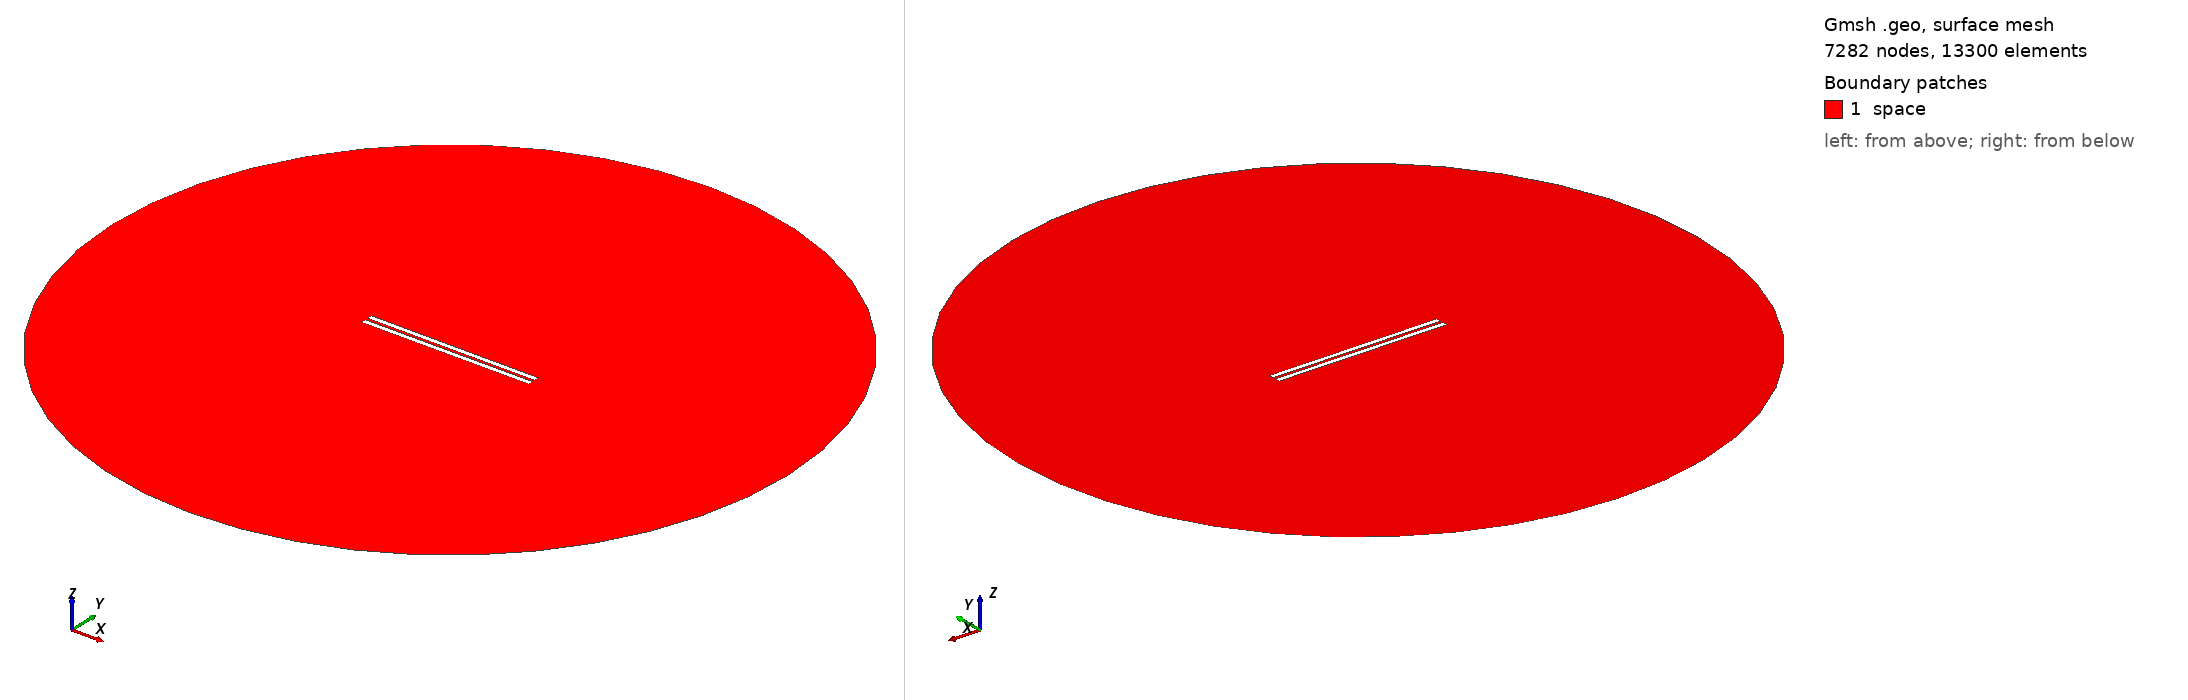

Gmsh geometry script, surface-meshed: 7282 nodes, 13300 surface elements. Boundary patches (legend numbers): 1 space. Left view from above one corner, right view from below the opposite corner. Legend entries are the model's physical surfaces. The drawing asked Gmsh for element sizes between 1% and 20% of the model's largest extent; the script's own settings can give other sizes.

=== 726.geo (drawn) ===
// Set the geometry kernel
SetFactory("OpenCASCADE");

//---------------------------------------
// Rectangles
//---------------------------------------

// Rectangle 1 (top)
Point(1) = {-49.51111111111111, 0.8611111111111112, 0, 1.0};
Point(2) = {49.51111111111111, 0.8611111111111112, 0, 1.0};
Point(3) = {49.51111111111111, 3.883333333333333, 0, 1.0};
Point(4) = {-49.51111111111111, 3.883333333333333, 0, 1.0};

Line(1) = {1, 2};
Line(2) = {2, 3};
Line(3) = {3, 4};
Line(4) = {4, 1};

Line Loop(1) = {1, 2, 3, 4};
Plane Surface(1) = {1};

Rotate { {0, 0, 1}, {0,  0.8611111111111112,  0}, -0.002 } {
  Surface{1};
}

// Rectangle 2 (bottom)
Point(5) = {-49.51111111111111, -0.8611111111111112, 0, 1.0};
Point(6) = {49.51111111111111, -0.8611111111111112, 0, 1.0};
Point(7) = {49.51111111111111, -3.883333333333333, 0, 1.0};
Point(8) = {-49.51111111111111, -3.883333333333333, 0, 1.0};

Line(5) = {5, 6};
Line(6) = {6, 7};
Line(7) = {7, 8};
Line(8) = {8, 5};

Line Loop(2) = {5, 6, 7, 8};
Plane Surface(2) = {2}; 


//---------------------------------------
// Circle
//---------------------------------------

// Define points
Point(9) = {0, 0, 0};        // Center
Point(10) = {200, 0, 0};     // Start point
Point(11) = {0, 200, 0};     // 90 degrees
Point(12) = {-200, 0, 0};    // 180 degrees
Point(13) = {0, -200, 0};    // 270 degrees

// Define circle arcs (each needs start, center, end)
Circle(9) = {10, 9, 11};
Circle(10) = {11, 9, 12};
Circle(11) = {12, 9, 13};
Circle(12) = {13, 9, 10};

// Define curve loop and surface if needed
Curve Loop(3) = {9, 10, 11, 12};
Surface(3) = {3};

//---------------------------------------
// Define Physical Groups
//---------------------------------------                

//--- Physical Curves
// Physical groups for boundaries
Physical Line("force_segment", 10) = {1};
Physical Line("upper_plate", 11) = {2, 3, 4};
Physical Line("lower_plate", 12) = {5, 6, 7, 8};
Physical Line("boundary", 20) = {9, 10, 11, 12};

// Subtract Rectangles from Circle
BooleanDifference{ Surface{3}; Delete; }{ Surface{1}; Surface{2}; Delete; }
//--- Physical Surfaces
Physical Surface("space", 30) = {3};


//---------------------------------------
// Fine mesh near the plates
//--------------------------------------- 

// Define a distance field for mesh refinement
Field[1] = Distance;
Field[1].CurvesList = {1, 2, 3, 4, 5, 6, 7, 8};  // Rectangle curves
Field[1].NumPointsPerCurve = 200;

c = 0.3;
// Define threshold field to control mesh size based on distance to attractor
Field[2] = Threshold;
Field[2].IField = 1;
Field[2].LcMin = c; // Minimum element size near the attractor
Field[2].LcMax = 100*c;  // Maximum element size away from the attractor
Field[2].DistMin = 0.01;
Field[2].DistMax = 40;

Background Field = 2;

//---------------------------------------
// 6. Generate the Mesh
//---------------------------------------
Mesh 2;  // 2D mesh generation
